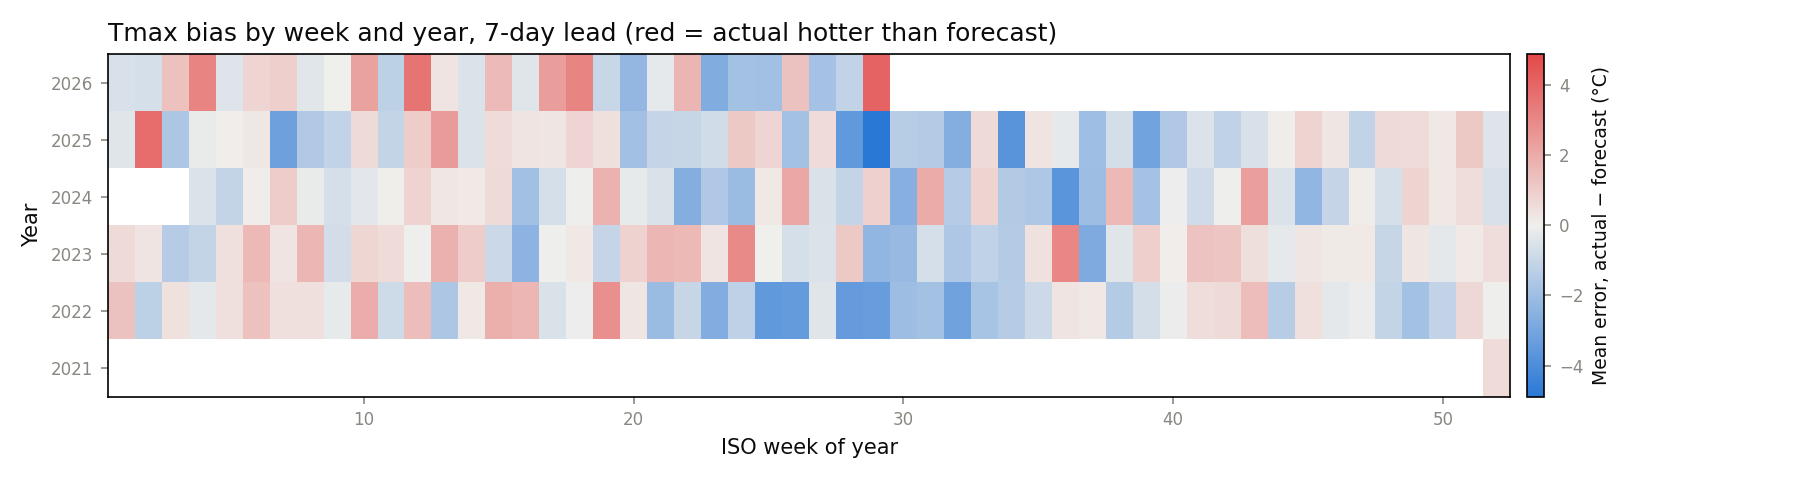

Values plotted in this chart, from the file beside it:
iso_year, 1, 2, 3, 4, 5, 6, 7, 8, 9, 10, 11, 12, 13, 14, 15, 16, 17, 18, 19, 20, 21, 22, 23
2021, , , , , , , , , , , , , , , , , , , , , , , 
2022, 1.3, -1.271, 0.4143, -0.3, 0.4429, 1.357, 0.4571, 0.4286, -0.2286, 1.914, -0.8714, 1.486, -1.671, 0.2, 1.9, 1.671, -0.5571, -0.1143, 2.814, 0.2714, -2.1, -1.014, -2.686
2023, 0.6286, 0.3143, -1.429, -1.086, 0.4286, 1.6, 0.3429, 1.657, -0.7571, 0.7286, 0.5429, -0.07143, 1.8, 1.014, -0.9429, -2.457, -0.05714, 0.2286, -1.057, 0.8571, 1.657, 1.571, 0.3286
2024, , , , -0.5, -1.071, 0.1143, 1.014, -0.1714, -0.6714, -0.3143, 0.01429, 0.8143, 0.2429, 0.1571, 0.5857, -1.943, -0.6714, -0.07143, 1.786, -0.2286, -0.5571, -2.643, -1.586
2025, -0.4, 3.814, -1.671, -0.1571, 0.04286, 0.2571, -3.214, -1.543, -1.114, 0.5857, -1.086, 1.014, 2.457, -0.5286, 0.5571, 0.3143, 0.2857, 0.7857, 0.4571, -1.943, -1.043, -1.029, -0.7714
2026, -0.6, -0.6571, 1.357, 3.129, -0.4571, 0.7857, 0.9286, -0.3714, -7.61295788314393e-16, 2.286, -1.271, 3.6, 0.3143, -0.5286, 1.529, -0.4, 2.386, 3.143, -0.9571, -2.271, -0.2571, 1.7, -2.729
